Image classification data set "split_cnn_dataset" (Luki26-png/mango-leaf-classifier on GitHub). Class labels (3): apel mango, dodol mango, harum manis mango.

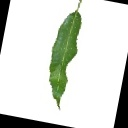
Label: harum manis mango

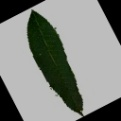
Label: apel mango

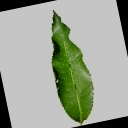
Label: harum manis mango

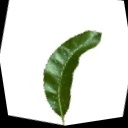
Label: apel mango

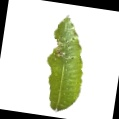
Label: dodol mango

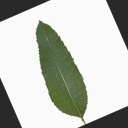
Label: dodol mango
